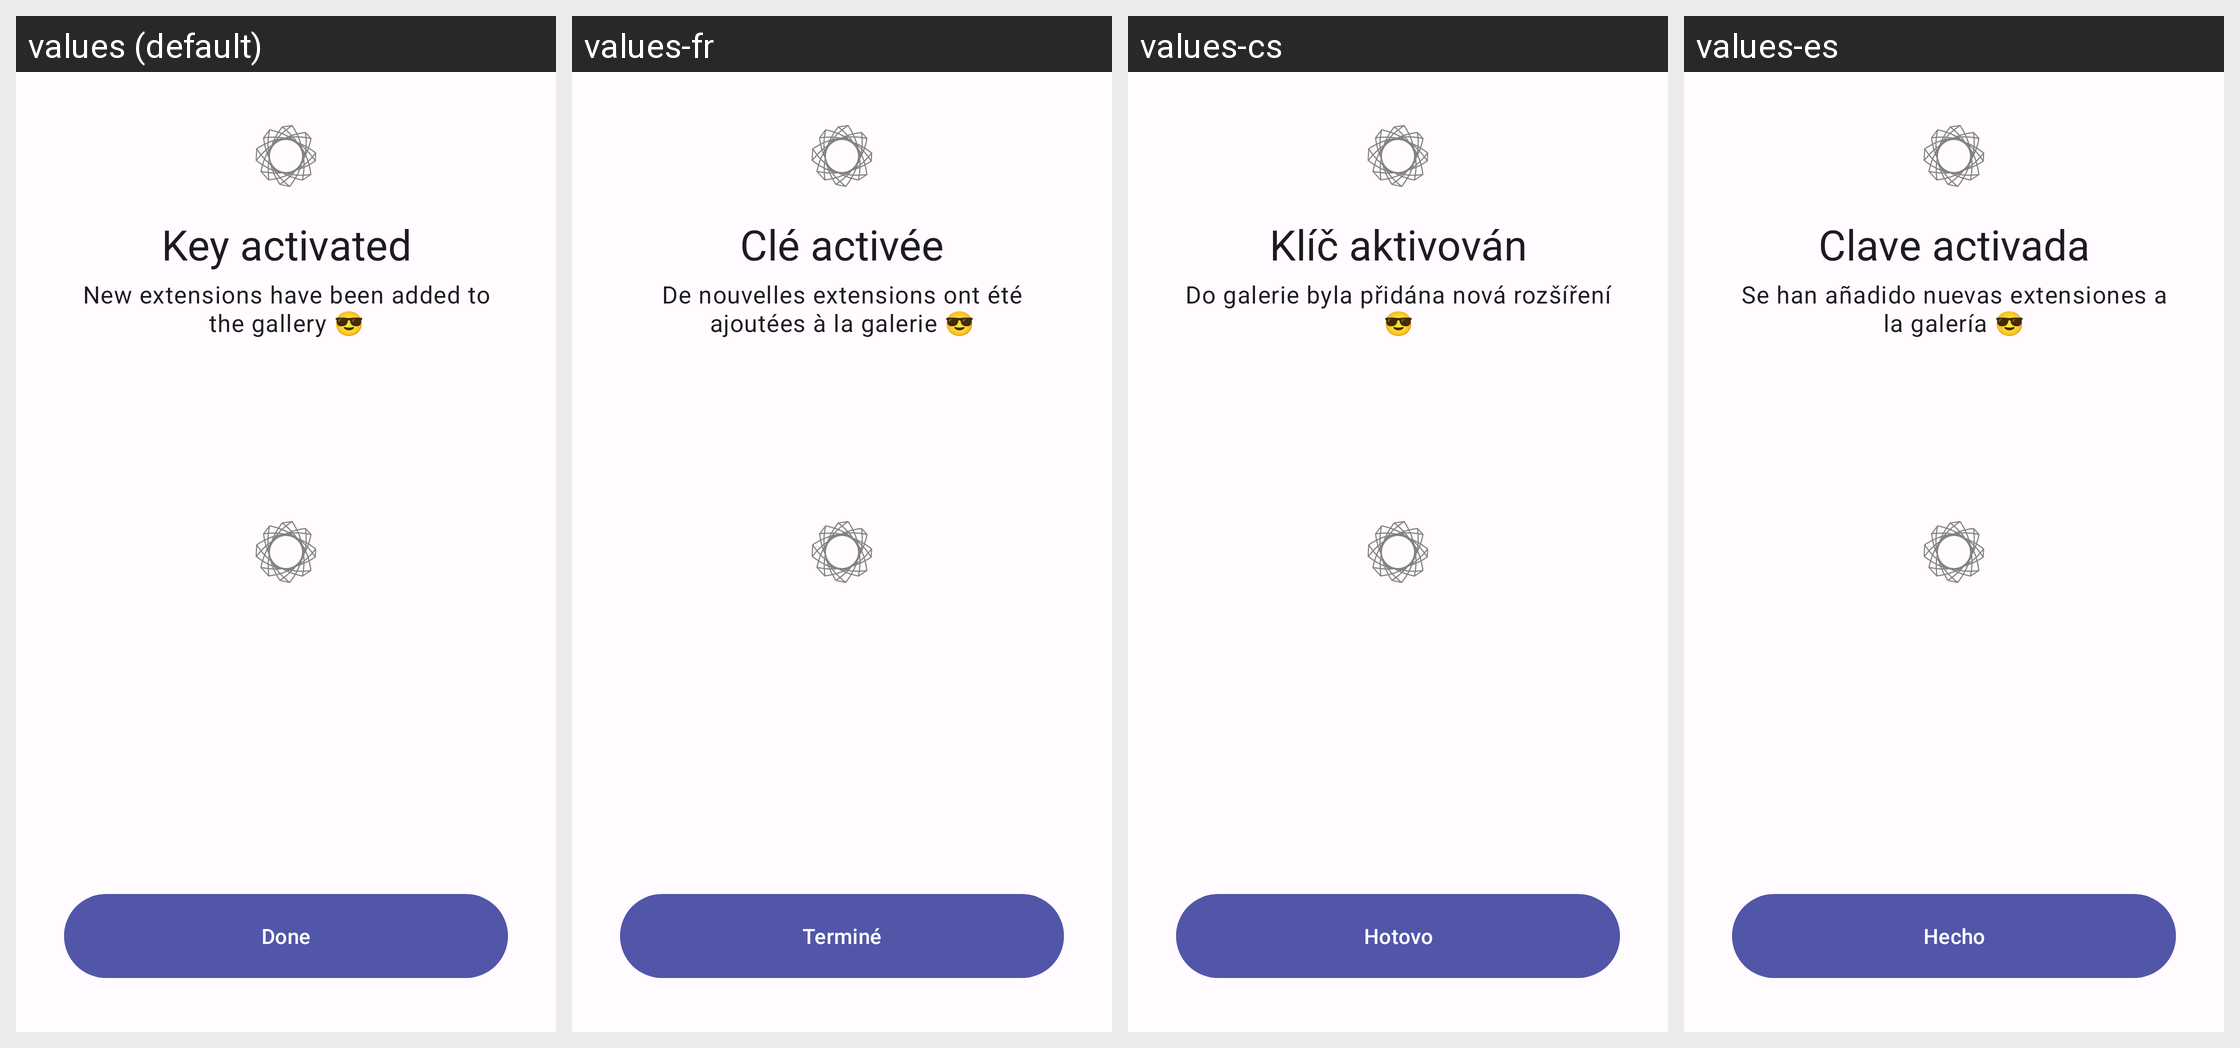

Locale-by-locale string values for the Android screen shown in this grid:
Android screen res/layout/fragment_key_input_success.xml rendered under 4 locales, left to right: values (default), values-fr, values-cs, values-es. Device: Nexus 5 (rendered at 1080×1920; each locale shown at half size, 540×960, under a caption strip naming it); theme AppTheme.
Other locales in the repository, not shown: values-de, values-el, values-es-rES, values-it, values-pl, values-ru, values-tr, values-uk, values-zh, values-zh-rCN, values-zh-rTW.
Strings drawn on this screen, with the default value and each locale's value (text and hints the layout hard-codes, and strings that could not be matched under every locale, appear in the picture but are not listed):

key_activation_success_title
  values: Key activated
  values-fr: Clé activée
  values-cs: Klíč aktivován
  values-es: Clave activada

key_activation_success_subtitle
  values: New extensions have been added to the gallery 😎
  values-fr: De nouvelles extensions ont été ajoutées à la galerie 😎
  values-cs: Do galerie byla přidána nová rozšíření 😎
  values-es: Se han añadido nuevas extensiones a la galería 😎

key_activation_success_done
  values: Done
  values-fr: Terminé
  values-cs: Hotovo
  values-es: Hecho
